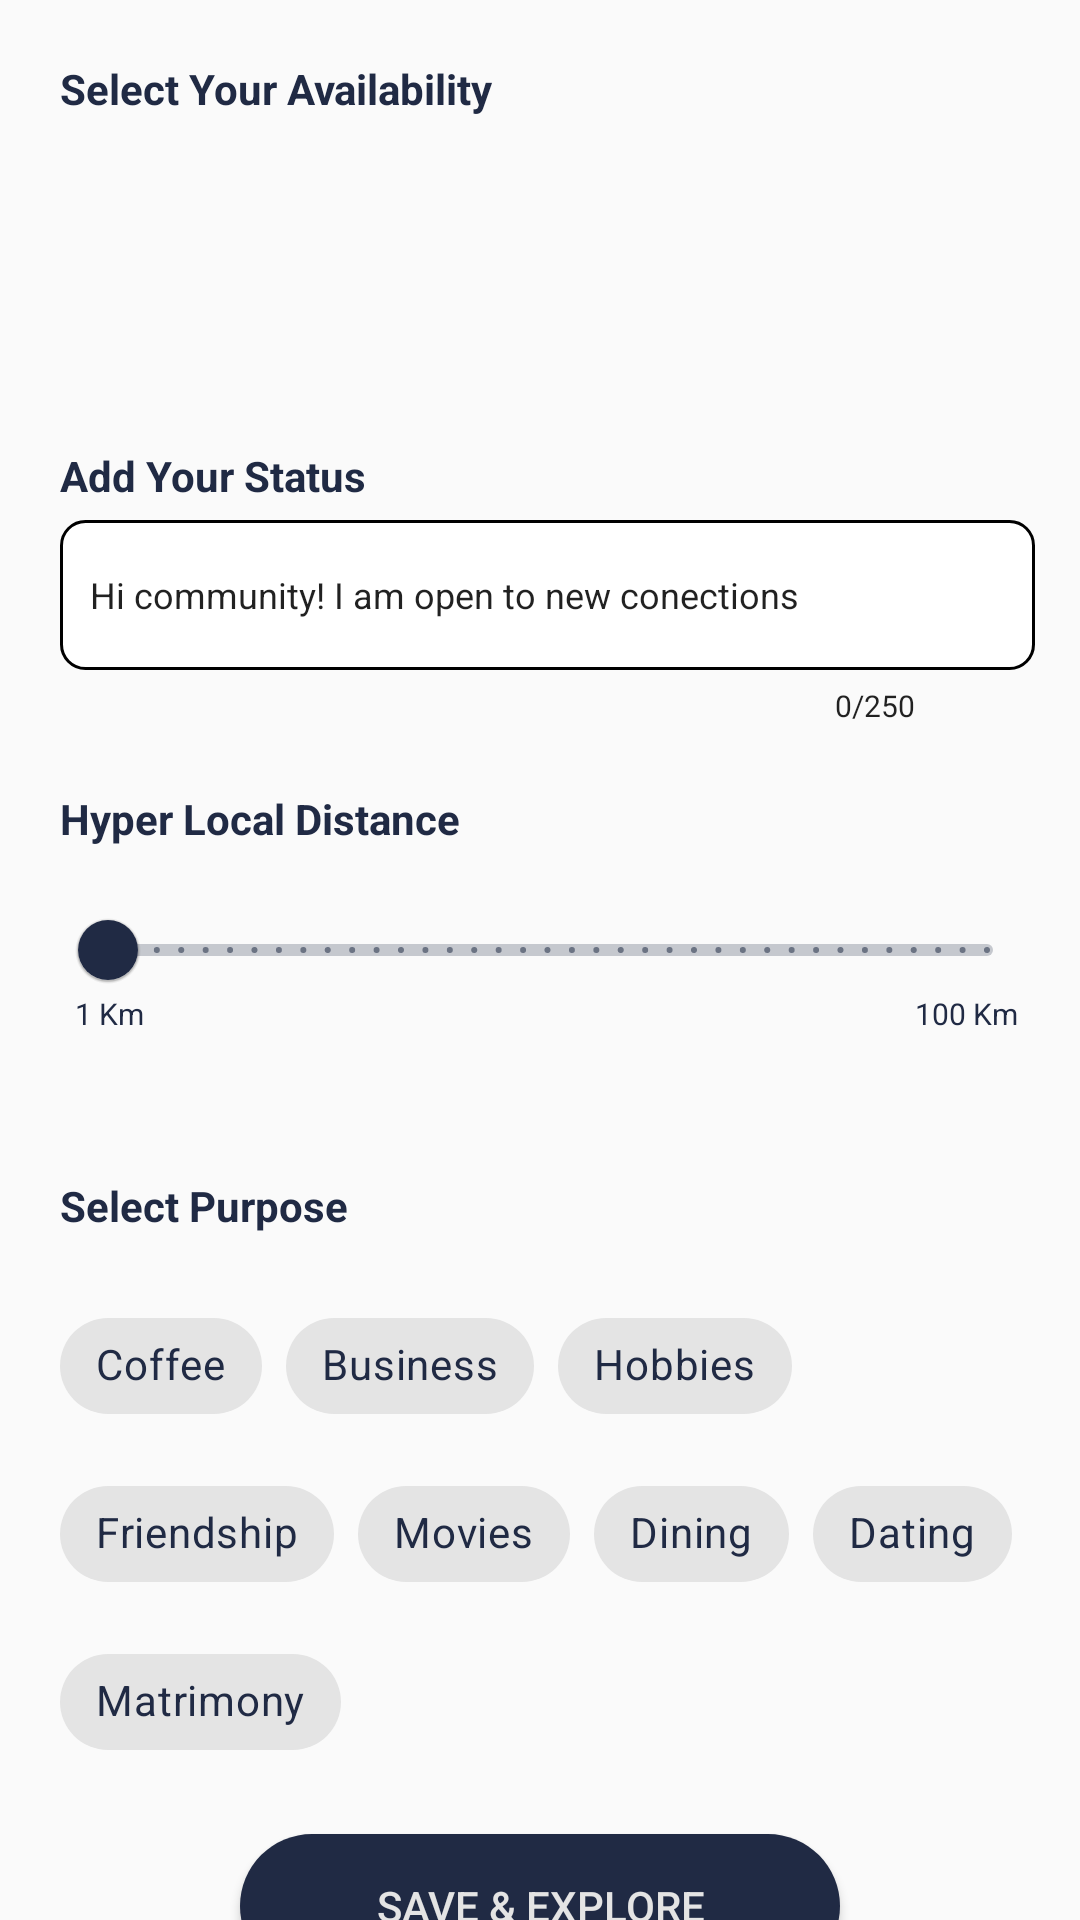

The Android layout XML behind this screen, and the referenced resources:
<!-- AndroidManifest.xml: application theme Theme.Demo_netclan -->
<!-- res/layout/fragment_refine.xml -->
<?xml version="1.0" encoding="utf-8"?>
<androidx.constraintlayout.widget.ConstraintLayout xmlns:android="http://schemas.android.com/apk/res/android"
    xmlns:app="http://schemas.android.com/apk/res-auto"
    xmlns:tools="http://schemas.android.com/tools"
    android:layout_width="match_parent"
    android:layout_height="match_parent">

        <TextView
            android:id="@+id/textView"
            android:layout_width="300dp"
            android:layout_height="wrap_content"
            android:padding="20dp"
            android:text="Select Your Availability"
            android:textColor="@color/navy"
            android:textStyle="bold"
            app:layout_constraintStart_toStartOf="parent"
            app:layout_constraintTop_toTopOf="parent" />

        <androidx.appcompat.widget.AppCompatSpinner
            android:id="@+id/spinner"
            android:layout_width="325dp"
            android:layout_height="50dp"
            android:layout_marginLeft="20dp"
            android:layout_marginTop="-15dp"
            android:background="@drawable/spinner_outline"
            android:dropDownWidth="match_parent"
            android:contentDescription=""
            android:dropDownVerticalOffset="50dp"
            android:popupBackground="@android:color/white"
            android:spinnerMode="dropdown"
            app:layout_constraintStart_toStartOf="parent"
            app:layout_constraintTop_toBottomOf="@+id/textView" />

        <TextView
            android:id="@+id/addYourStatus"
            android:layout_width="300dp"
            android:layout_height="wrap_content"
            android:layout_marginTop="70dp"
            android:padding="20dp"
            android:text="Add Your Status"
            android:textColor="@color/navy"
            android:textStyle="bold"
            app:layout_constraintStart_toStartOf="parent"
            app:layout_constraintTop_toBottomOf="@+id/textView" />

        <EditText
            android:id="@+id/addYourStatusTv"
            android:layout_marginLeft="20dp"
            android:layout_marginTop="-15dp"
            android:layout_width="325dp"
            android:layout_height="50dp"
            android:ems="10"
            android:inputType="textPersonName"
            android:text="Hi community! I am open to new conections"
            android:padding="10dp"
            android:textSize="12sp"
            android:background="@drawable/edit_text_outline"
            app:layout_constraintStart_toStartOf="parent"
            app:layout_constraintTop_toBottomOf="@+id/addYourStatus" />

        <TextView
            android:id="@+id/counter_text_view"
            android:layout_width="wrap_content"
            android:layout_height="wrap_content"
            android:padding="5dp"
            android:text="0/250"
            android:textSize="10sp"
            android:layout_marginEnd="50dp"
            app:layout_constraintEnd_toEndOf="parent"
            app:layout_constraintTop_toBottomOf="@+id/addYourStatusTv" />


        <TextView
            android:id="@+id/HyperLocalDistance"
            android:layout_width="300dp"
            android:layout_height="wrap_content"
            android:layout_marginTop="70dp"
            android:padding="20dp"
            android:text="Hyper Local Distance"
            android:textColor="@color/navy"
            android:textStyle="bold"
            app:layout_constraintStart_toStartOf="parent"
            app:layout_constraintTop_toTopOf="@+id/addYourStatusTv" />

        <com.google.android.material.slider.Slider
            android:id="@+id/slider"
            android:layout_width="325dp"
            android:layout_height="50dp"
            android:layout_marginLeft="20dp"
            android:layout_marginTop="-10dp"
            android:stepSize="1"
            android:contentDescription="hello"
            android:valueFrom="1"
            android:valueTo="100"
            app:layout_constraintStart_toStartOf="parent"
            app:layout_constraintTop_toBottomOf="@+id/HyperLocalDistance" />

        <TextView
            android:layout_width="wrap_content"
            android:layout_height="wrap_content"
            android:padding="5dp"
            android:layout_marginLeft="20dp"
            android:layout_marginTop="-15dp"
            android:text="1 Km"
            android:textSize="10sp"
            android:textColor="@color/navy"
            app:layout_constraintStart_toStartOf="parent"
            app:layout_constraintTop_toBottomOf="@+id/slider" />

        <TextView
            android:layout_width="wrap_content"
            android:layout_height="wrap_content"
            android:padding="5dp"
            android:layout_marginTop="-15dp"
            android:layout_marginLeft="300dp"
            android:text="100 Km"
            android:textSize="10sp"
            android:textColor="@color/navy"
            app:layout_constraintStart_toStartOf="parent"
            app:layout_constraintTop_toBottomOf="@+id/slider" />


        <TextView
            android:id="@+id/SelectPurpose"
            android:layout_width="300dp"
            android:layout_height="wrap_content"
            android:layout_marginTop="70dp"
            android:padding="20dp"
            android:text="Select Purpose"
            android:textColor="@color/navy"
            android:textStyle="bold"
            app:layout_constraintStart_toStartOf="parent"
            app:layout_constraintTop_toBottomOf="@+id/HyperLocalDistance" />


        <com.google.android.material.chip.ChipGroup
            android:id="@+id/chip_group"
            android:layout_width="match_parent"
            android:layout_height="wrap_content"
            app:chipSpacingHorizontal="8dp"
            app:chipSpacingVertical="8dp"
            android:layout_marginLeft="20dp"
            app:layout_constraintEnd_toEndOf="parent"
            app:layout_constraintStart_toStartOf="parent"
            app:layout_constraintTop_toBottomOf="@+id/SelectPurpose"
            app:singleLine="false">

            <com.google.android.material.chip.Chip
                android:id="@+id/chip_1"
                android:layout_width="wrap_content"
                android:layout_height="wrap_content"
                style="@style/Widget.MaterialComponents.Chip.Choice"
                app:chipBackgroundColor="@color/chip_background"
                android:textColor="@color/text_background_color"
                android:text="Coffee" />

            <com.google.android.material.chip.Chip
                android:id="@+id/chip_2"
                android:layout_width="wrap_content"
                android:layout_height="wrap_content"
                style="@style/Widget.MaterialComponents.Chip.Choice"
                app:chipBackgroundColor="@color/chip_background"
                android:textColor="@color/text_background_color"
                android:text="Business" />

            <com.google.android.material.chip.Chip
                android:id="@+id/chip_3"
                android:layout_width="wrap_content"
                android:layout_height="wrap_content"
                style="@style/Widget.MaterialComponents.Chip.Choice"
                app:chipBackgroundColor="@color/chip_background"
                android:textColor="@color/text_background_color"
                android:text="Hobbies" />

            <com.google.android.material.chip.Chip
                android:id="@+id/chip_4"
                android:layout_width="wrap_content"
                android:layout_height="wrap_content"
                style="@style/Widget.MaterialComponents.Chip.Choice"
                app:chipBackgroundColor="@color/chip_background"
                android:textColor="@color/text_background_color"
                android:text="Friendship" />

            <com.google.android.material.chip.Chip
                android:id="@+id/chip_5"
                android:layout_width="wrap_content"
                android:layout_height="wrap_content"
                style="@style/Widget.MaterialComponents.Chip.Choice"
                app:chipBackgroundColor="@color/chip_background"
                android:textColor="@color/text_background_color"
                android:text="Movies" />

            <com.google.android.material.chip.Chip
                android:id="@+id/chip_6"
                android:layout_width="wrap_content"
                android:layout_height="wrap_content"
                style="@style/Widget.MaterialComponents.Chip.Choice"
                app:chipBackgroundColor="@color/chip_background"
                android:textColor="@color/text_background_color"
                android:text="Dining" />

            <com.google.android.material.chip.Chip
                android:id="@+id/chip_7"
                android:layout_width="wrap_content"
                android:layout_height="wrap_content"
                style="@style/Widget.MaterialComponents.Chip.Choice"
                app:chipBackgroundColor="@color/chip_background"
                android:textColor="@color/text_background_color"
                android:text="Dating" />

            <com.google.android.material.chip.Chip
                android:id="@+id/chip_8"
                android:layout_width="wrap_content"
                android:layout_height="wrap_content"
                style="@style/Widget.MaterialComponents.Chip.Choice"
                app:chipBackgroundColor="@color/chip_background"
                android:textColor="@color/text_background_color"
                android:text="Matrimony" />

        </com.google.android.material.chip.ChipGroup>

        <Button
            android:id="@+id/btn_refine"
            android:layout_width="200dp"
            android:layout_height="wrap_content"
            android:text="Save &amp; Explore"
            android:textColor="@color/grey"
            android:background="@drawable/rounded_button"
            android:layout_marginTop="20dp"
            android:padding="10dp"
            app:layout_constraintEnd_toEndOf="parent"
            app:layout_constraintStart_toStartOf="parent"
            app:layout_constraintTop_toBottomOf="@+id/chip_group" />

</androidx.constraintlayout.widget.ConstraintLayout>
<!-- resources referenced by this layout -->
<resources>
  <color name="grey">#E4E4E4</color>
  <color name="navy">#202A44</color>
  <!-- drawable edit_text_outline (drawable) -->
  <?xml version="1.0" encoding="utf-8"?>
  <shape xmlns:android="http://schemas.android.com/apk/res/android"
          android:shape="rectangle">
  
          
          <stroke
              android:width="1dp"
              android:color="@color/black" />
  
          
          <solid android:color="@android:color/white" />
  
          
          <corners
              android:radius="8dp" />
  </shape>
  <!-- drawable rounded_button (drawable) -->
  <?xml version="1.0" encoding="utf-8"?>
  <shape xmlns:android="http://schemas.android.com/apk/res/android"
      android:shape="rectangle">
      <corners android:radius="25dp" />
      <solid android:color="@color/navy" />
  </shape>
  <!-- drawable spinner_outline (drawable) -->
  <?xml version="1.0" encoding="utf-8"?>
  <selector xmlns:android="http://schemas.android.com/apk/res/android">
          <item>
                  <layer-list>
                          <item>
                                  <shape>
                                          <stroke android:width="1dp" android:color="@color/black" />
                                          <corners android:radius="8dp" /></shape>
                          </item>
  
                          <item
                                  android:drawable="@drawable/ic_arrow_drop_down"
                                  android:gravity="end"/>
                  </layer-list>
          </item>
  
  </selector>
  <style name="Theme.Demo_netclan" parent="Theme.MaterialComponents.Light.NoActionBar.Bridge">
          
          <item name="colorPrimary">@color/navy</item>
          <item name="colorPrimaryVariant">@color/purple_700</item>
          <item name="colorOnPrimary">@color/white</item>
          
          <item name="colorSecondary">@color/teal_200</item>
          <item name="colorSecondaryVariant">@color/teal_700</item>
          <item name="colorOnSecondary">@color/black</item>
          
          <item name="android:statusBarColor">@color/navy</item>
          
          <item name="android:textColor">@color/mtrl_choice_chip_text_color</item>
  
          <item name="chipBackgroundColor">@color/mtrl_choice_chip_background_color</item>
      </style>
  <color name="black">#FF000000</color>
  <color name="purple_700">#FF3700B3</color>
  <color name="white">#FFFFFFFF</color>
  <color name="teal_200">#FF03DAC5</color>
  <color name="teal_700">#FF018786</color>
</resources>
